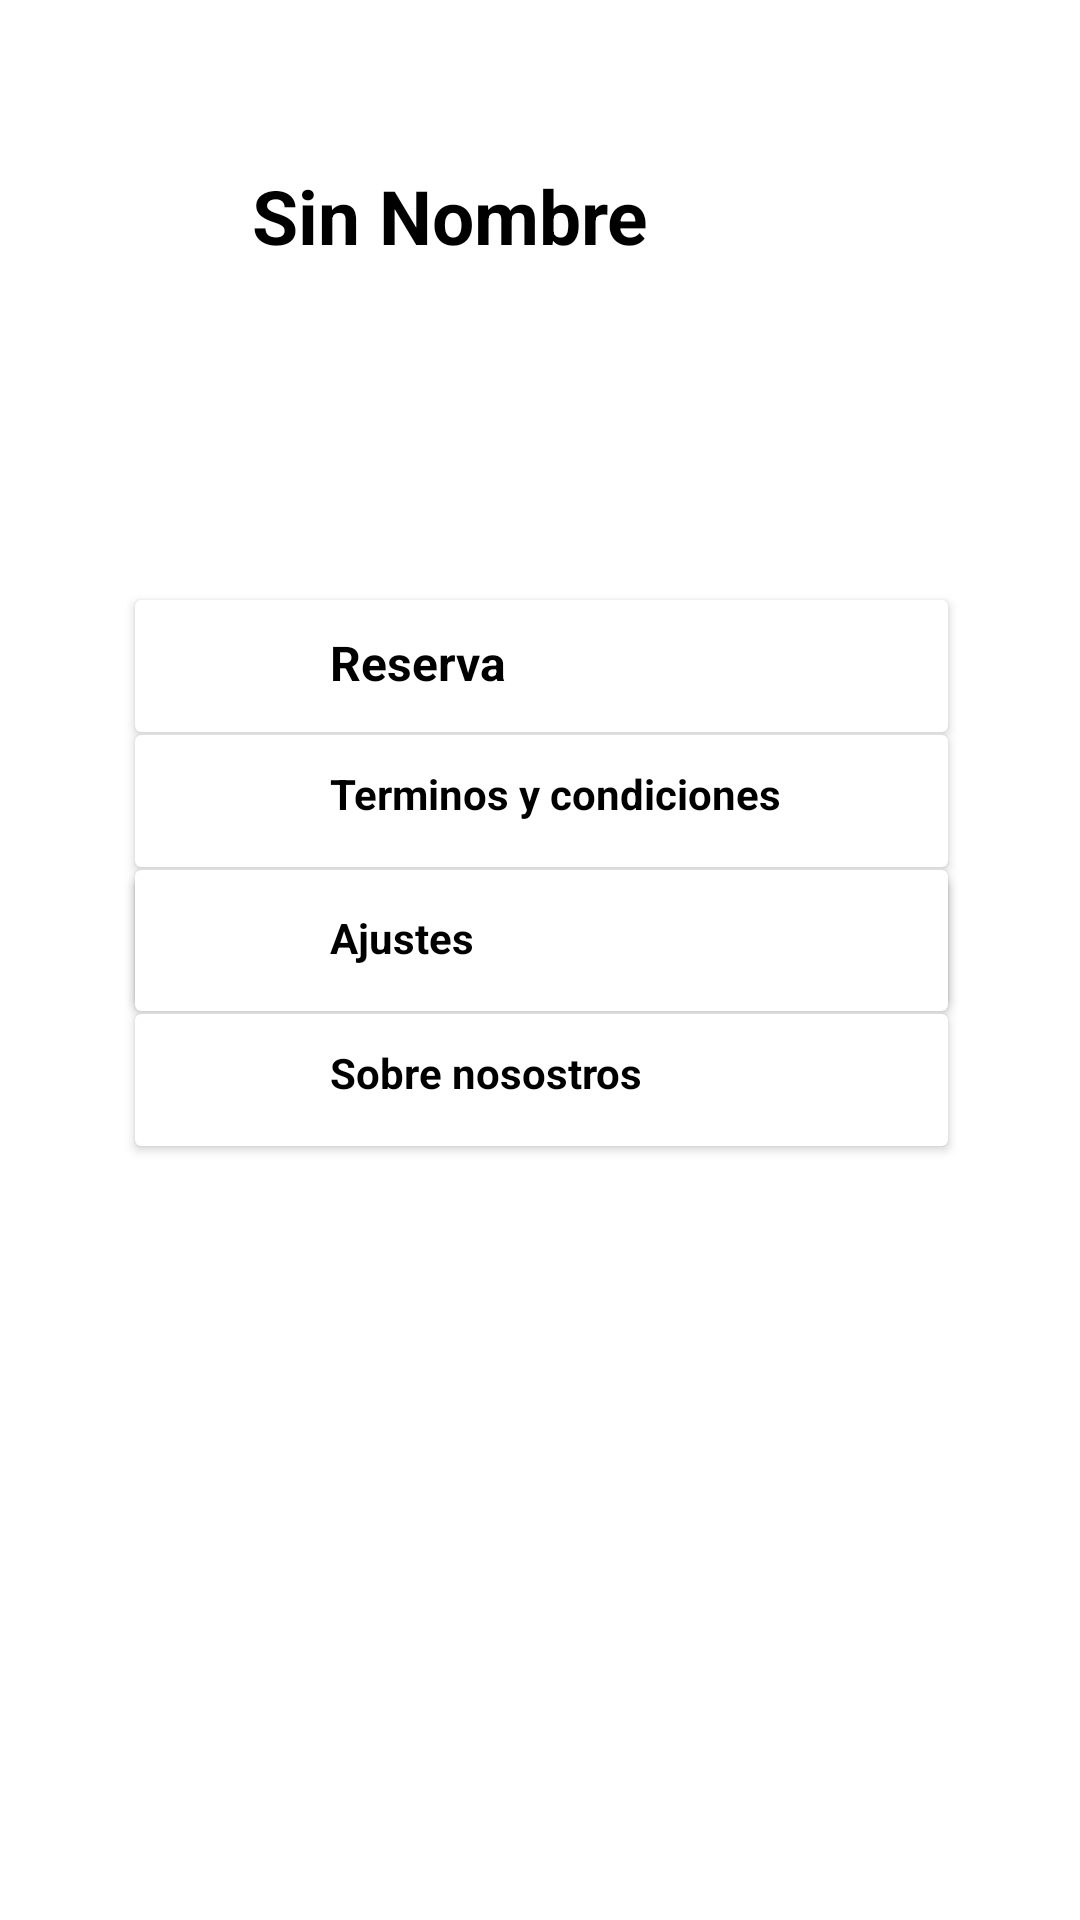

Android layout source for this screen:
<!-- AndroidManifest.xml: application theme Theme.Porkys -->
<!-- res/layout/fragment_first.xml -->
<?xml version="1.0" encoding="utf-8"?>
<FrameLayout xmlns:android="http://schemas.android.com/apk/res/android"
    xmlns:app="http://schemas.android.com/apk/res-auto"
    xmlns:tools="http://schemas.android.com/tools"
    android:layout_width="match_parent"
    android:layout_height="match_parent"
    tools:context=".central.firstFragment" >


    <ImageView
        android:id="@+id/imageView"
        android:layout_width="137dp"
        android:layout_height="92dp"
        android:layout_alignParentStart="true"
        android:layout_alignParentTop="true"
        android:layout_alignParentEnd="true"
        android:layout_alignParentBottom="true"
        android:layout_marginStart="88dp"
        android:layout_marginTop="94dp"
        android:layout_marginEnd="146dp"
        android:layout_marginBottom="545dp"
        android:src="@mipmap/logo" />

    <TextView
        android:id="@+id/textView"
        android:layout_width="wrap_content"
        android:layout_height="wrap_content"
        android:layout_alignParentTop="true"
        android:layout_alignParentEnd="true"
        android:layout_alignParentRight="true"
        android:layout_alignParentBottom="true"
        android:layout_centerHorizontal="true"
        android:layout_marginTop="55dp"
        android:layout_marginStart="84dp"
        android:layout_marginRight="4dp"
        android:text="Sin Nombre"
        android:textColor="@color/black"
        android:textSize="25sp"
        android:textStyle="bold" />


    <androidx.cardview.widget.CardView
        android:id="@+id/reserva"
        android:layout_width="wrap_content"
        android:layout_height="44dp"
        android:layout_alignParentStart="true"
        android:layout_alignParentTop="true"
        android:layout_alignParentEnd="true"
        android:layout_alignParentBottom="true"

        android:layout_marginStart="45dp"
        android:layout_marginLeft="96dp"
        android:layout_marginTop="200dp"
        android:layout_marginEnd="44dp"
        android:layout_marginRight="16dp"
        android:layout_marginBottom="409dp">


        <ImageView
            android:layout_width="42dp"
            android:layout_height="32dp"
            android:layout_marginStart="20dp"
            android:layout_marginTop="8dp"
            android:src="@mipmap/logo" />

        <TextView
            android:layout_width="216dp"
            android:layout_height="29dp"
            android:layout_centerHorizontal="true"
            android:layout_marginStart="65dp"
            android:layout_marginTop="10dp"
            android:text="Reserva"
            android:textColor="@color/black"
            android:textSize="16sp"
            android:textStyle="bold" />

    </androidx.cardview.widget.CardView>

    <androidx.cardview.widget.CardView
        android:id="@+id/terminosCondicion"
        android:layout_width="wrap_content"
        android:layout_height="44dp"
        android:layout_alignParentStart="true"
        android:layout_alignParentTop="true"
        android:layout_alignParentEnd="true"
        android:layout_alignParentBottom="true"
        android:layout_marginStart="45dp"
        android:layout_marginLeft="96dp"
        android:layout_marginTop="245dp"
        android:layout_marginEnd="44dp"
        android:layout_marginRight="16dp"
        android:layout_marginBottom="367dp" >
        <ImageView
            android:layout_width="42dp"
            android:layout_height="32dp"
            android:layout_marginStart="20dp"
            android:layout_marginTop="8dp"
            android:src="@mipmap/logo" />

        <TextView
            android:layout_width="228dp"
            android:layout_height="29dp"
            android:layout_centerHorizontal="true"
            android:layout_marginStart="65dp"
            android:layout_marginTop="10dp"
            android:text="Terminos y condiciones"
            android:textColor="@color/black"
            android:textSize="14sp"
            android:textStyle="bold" />
    </androidx.cardview.widget.CardView>

    <androidx.cardview.widget.CardView
        android:id="@+id/mis_comentarios"
        android:layout_width="wrap_content"
        android:layout_height="44dp"
        android:layout_alignParentStart="true"
        android:layout_alignParentTop="true"
        android:layout_alignParentEnd="true"
        android:layout_alignParentBottom="true"
        android:layout_marginStart="45dp"
        android:layout_marginLeft="96dp"
        android:layout_marginTop="290dp"
        android:layout_marginEnd="44dp"
        android:layout_marginRight="16dp"
        android:layout_marginBottom="318dp" >


        <ImageView
            android:layout_width="42dp"
            android:layout_height="32dp"
            android:layout_marginStart="20dp"
            android:layout_marginTop="8dp"
            android:src="@mipmap/logo" />

        <TextView
            android:layout_width="228dp"
            android:layout_height="29dp"
            android:layout_centerHorizontal="true"
            android:layout_marginStart="65dp"
            android:layout_marginTop="10dp"
            android:text="Mis comentarios"
            android:textColor="@color/black"
            android:textSize="16sp"
            android:textStyle="bold" />

    </androidx.cardview.widget.CardView>



    <androidx.cardview.widget.CardView
        android:id="@+id/ajustes"
        android:layout_width="wrap_content"
        android:layout_height="44dp"
        android:layout_alignParentStart="true"
        android:layout_alignParentTop="true"
        android:layout_alignParentEnd="true"
        android:layout_alignParentBottom="true"
        android:layout_marginStart="45dp"
        android:layout_marginLeft="96dp"
        android:layout_marginTop="293dp"
        android:layout_marginEnd="44dp"
        android:layout_marginRight="14dp"
        android:layout_marginBottom="269dp" >


        <ImageView
            android:layout_width="42dp"
            android:layout_height="32dp"
            android:layout_marginStart="20dp"
            android:layout_marginTop="8dp"
            android:src="@mipmap/logo" />

        <TextView
            android:layout_width="228dp"
            android:layout_height="29dp"
            android:layout_centerHorizontal="true"
            android:layout_marginStart="65dp"
            android:layout_marginTop="10dp"
            android:text="Ajustes"
            android:textColor="@color/black"
            android:textSize="14sp"
            android:textStyle="bold" />

    </androidx.cardview.widget.CardView>


    <androidx.cardview.widget.CardView
        android:id="@+id/sobre_nosotros"
        android:layout_width="wrap_content"
        android:layout_height="44dp"
        android:layout_alignParentStart="true"
        android:layout_alignParentTop="true"
        android:layout_alignParentEnd="true"
        android:layout_alignParentBottom="true"
        android:layout_marginStart="45dp"
        android:layout_marginLeft="96dp"
        android:layout_marginTop="338dp"
        android:layout_marginEnd="44dp"
        android:layout_marginRight="14dp"
        android:layout_marginBottom="219dp" >

        <ImageView
            android:layout_width="42dp"
            android:layout_height="32dp"
            android:layout_marginStart="20dp"
            android:layout_marginTop="8dp"
            android:src="@mipmap/logo" />

        <TextView
            android:layout_width="228dp"
            android:layout_height="29dp"
            android:layout_centerHorizontal="true"
            android:layout_marginStart="65dp"
            android:layout_marginTop="10dp"
            android:text="Sobre nosostros"
            android:textColor="@color/black"
            android:textSize="14sp"
            android:textStyle="bold" />
    </androidx.cardview.widget.CardView>



</FrameLayout>
<!-- resources referenced by this layout -->
<resources>
  <color name="black">#FF000000</color>
  <style name="Theme.Porkys" parent="Theme.MaterialComponents.DayNight.DarkActionBar">
          
          <item name="colorPrimary">@color/purple_500</item>
          <item name="colorPrimaryVariant">@color/purple_700</item>
          <item name="colorOnPrimary">@color/white</item>
          
          <item name="colorSecondary">@color/teal_200</item>
          <item name="colorSecondaryVariant">@color/teal_700</item>
          <item name="colorOnSecondary">@color/black</item>
          
          <item name="android:statusBarColor" tools:targetApi="l">?attr/colorPrimaryVariant</item>
          
      </style>
  <color name="purple_500">#FFC700</color>
  <color name="purple_700">#FFC700</color>
  <color name="white">#FFFFFFFF</color>
  <color name="teal_200">#FF03DAC5</color>
  <color name="teal_700">#FF018786</color>
</resources>
